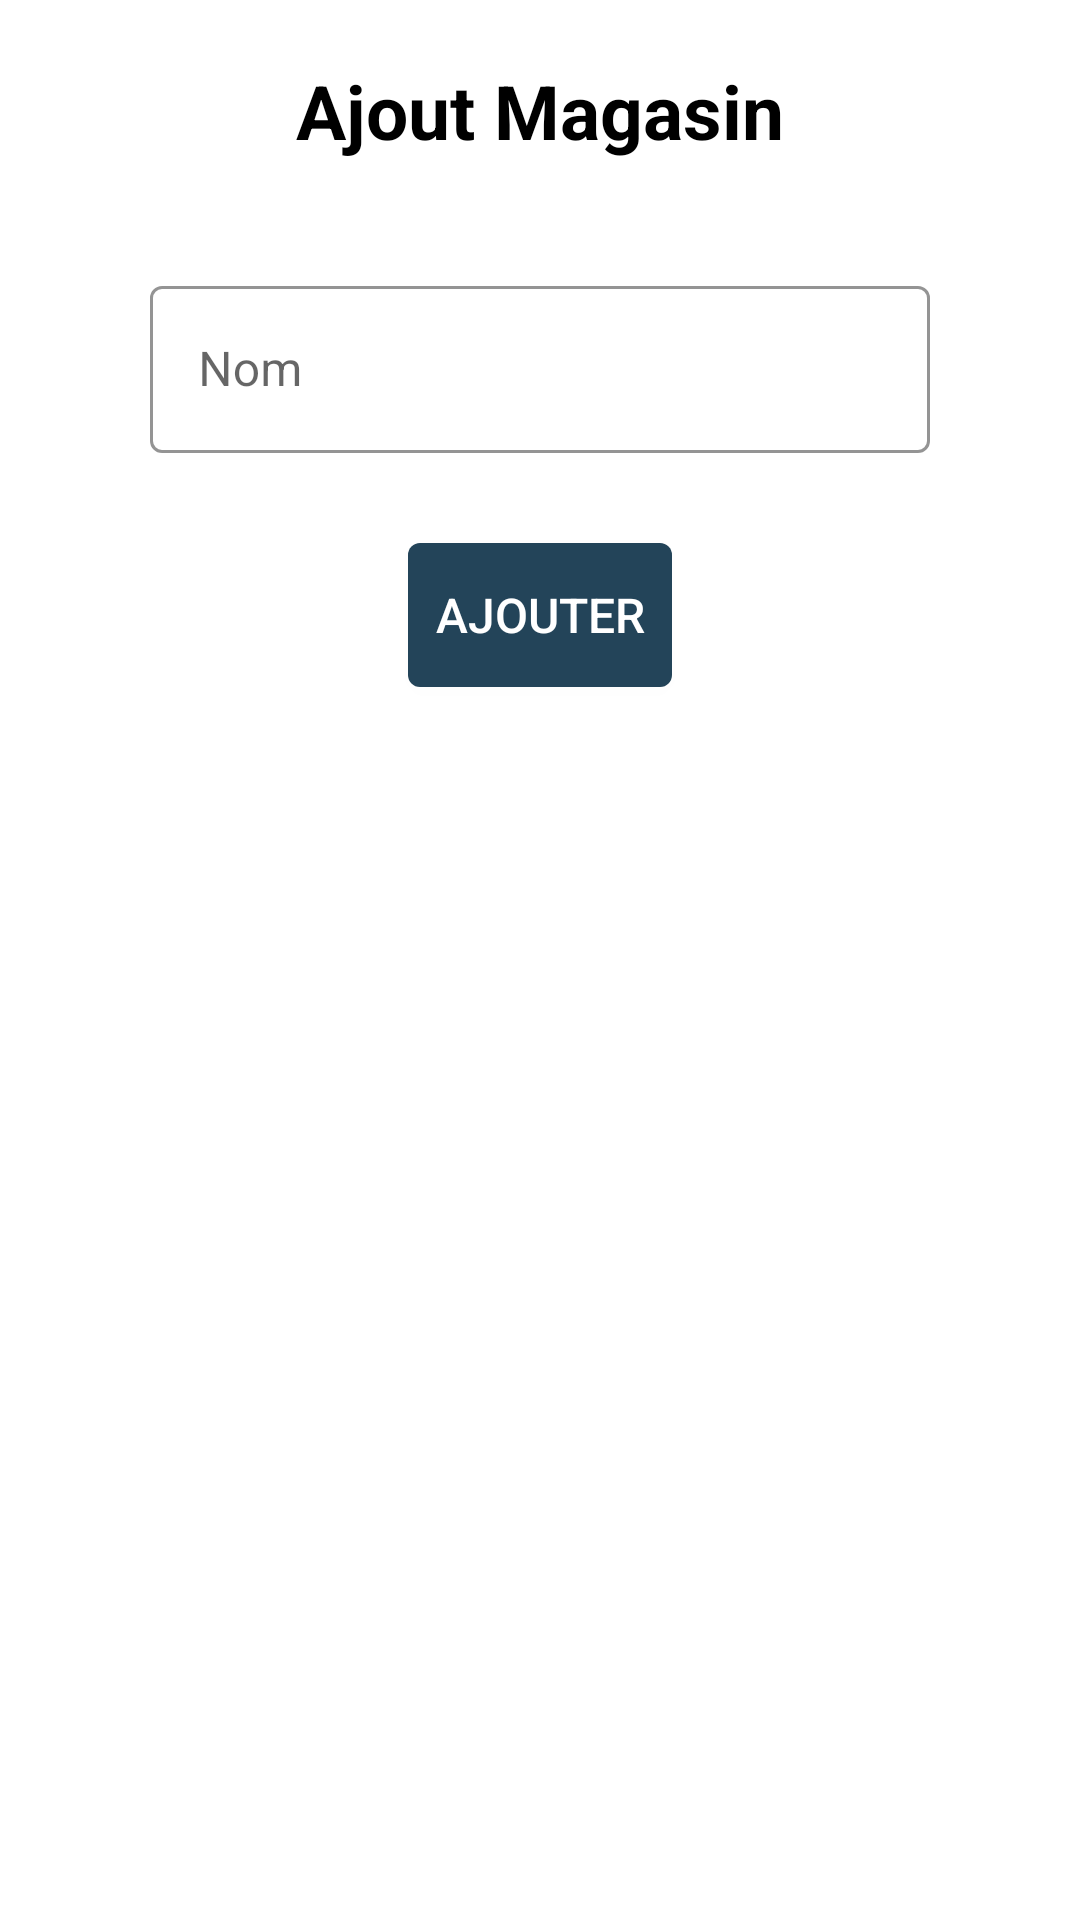

This screen was rendered from an Android layout file. Write that file and the resources it references.
<!-- AndroidManifest.xml: application theme Theme.MyList -->
<!-- res/layout/activity_form_store.xml -->
<?xml version="1.0" encoding="utf-8"?>
<androidx.constraintlayout.widget.ConstraintLayout xmlns:android="http://schemas.android.com/apk/res/android"
    xmlns:app="http://schemas.android.com/apk/res-auto"
    xmlns:tools="http://schemas.android.com/tools"
    android:layout_width="match_parent"
    android:layout_height="match_parent"
    tools:context=".form.FormStore">

    <TextView
        android:id="@+id/titleStoreAdd"
        android:text="@string/title_store_add"
        app:layout_constraintEnd_toEndOf="parent"
        app:layout_constraintStart_toStartOf="parent"
        app:layout_constraintTop_toTopOf="parent"
        style="@style/title" />

    <com.google.android.material.textfield.TextInputLayout
        android:id="@+id/eStoreName"
        android:layout_width="match_parent"
        android:layout_height="wrap_content"
        android:layout_marginStart="50dp"
        android:layout_marginLeft="50dp"
        android:layout_marginTop="90dp"
        android:layout_marginEnd="50dp"
        android:layout_marginRight="50dp"
        android:hint="@string/name"
        app:prefixTextColor="#234459"
        app:boxStrokeColor = "#234459"
        app:counterMaxLength="30"
        app:boxBackgroundMode="outline"
        app:endIconMode="clear_text"
        style="@style/Widget.MaterialComponents.TextInputLayout.OutlinedBox"
        app:layout_constraintStart_toStartOf="parent"
        app:layout_constraintTop_toTopOf="parent"
        app:layout_constraintEnd_toEndOf="parent">

        <com.google.android.material.textfield.TextInputEditText
            android:layout_width="match_parent"
            android:layout_height="wrap_content" />
    </com.google.android.material.textfield.TextInputLayout>

    <Button
        android:id="@+id/btnCategoryAdd"
        android:text="@string/btn_add"
        android:background="@drawable/btn_round_shape"
        app:backgroundTint="#234459"
        android:onClick="storeRegistration"
        app:layout_constraintEnd_toEndOf="parent"
        app:layout_constraintStart_toStartOf="parent"
        app:layout_constraintTop_toBottomOf="@+id/eStoreName"
        style="@style/button" />

</androidx.constraintlayout.widget.ConstraintLayout>
<!-- resources referenced by this layout -->
<resources>
  <!-- drawable btn_round_shape (drawable-v24) -->
  <?xml version="1.0" encoding="utf-8"?>
  <shape xmlns:android="http://schemas.android.com/apk/res/android"
      android:shape="rectangle">
  
      <corners android:radius="4dp"/>
      <solid android:color="@color/dark_blue"/>
      <padding
          android:right="8dp"
          android:left="8dp"/>
  </shape>
  <string name="btn_add">Ajouter</string>
  <string name="name">Nom</string>
  <string name="title_store_add">Ajout Magasin</string>
  <style name="button">
          <item name="android:layout_width">wrap_content</item>
          <item name="android:layout_height">wrap_content</item>
          <item name="android:layout_marginTop">30dp</item>
          <item name="android:background">@drawable/btn_round_shape</item>
          <item name="android:textSize">16sp</item>
          <item name="android:textColor">@color/white</item>
      </style>
  <style name="title">
          <item name="android:layout_width">wrap_content</item>
          <item name="android:layout_height">wrap_content</item>
          <item name="android:layout_marginTop">20dp</item>
          <item name="android:layout_marginBottom">18dp</item>
          <item name="android:textSize">25sp</item>
          <item name="android:textStyle">bold</item>
          <item name="android:textColor">@color/black</item>
      </style>
  <style name="Theme.MyList" parent="Theme.MaterialComponents.DayNight.DarkActionBar">
          
          <item name="colorPrimary">@color/dark_blue</item>
          <item name="colorPrimaryVariant">@color/purple_700</item>
          <item name="colorOnPrimary">@color/white</item>
          
          <item name="colorSecondary">@color/teal_200</item>
          <item name="colorSecondaryVariant">@color/teal_700</item>
          <item name="colorOnSecondary">@color/black</item>
          
          <item name="android:statusBarColor" tools:targetApi="l">?attr/colorPrimaryVariant</item>
          
      </style>
  <color name="dark_blue">#214258</color>
  <color name="white">#FFFFFFFF</color>
  <color name="black">#FF000000</color>
  <color name="purple_700">#FF3700B3</color>
  <color name="teal_200">#FF03DAC5</color>
  <color name="teal_700">#FF018786</color>
</resources>
